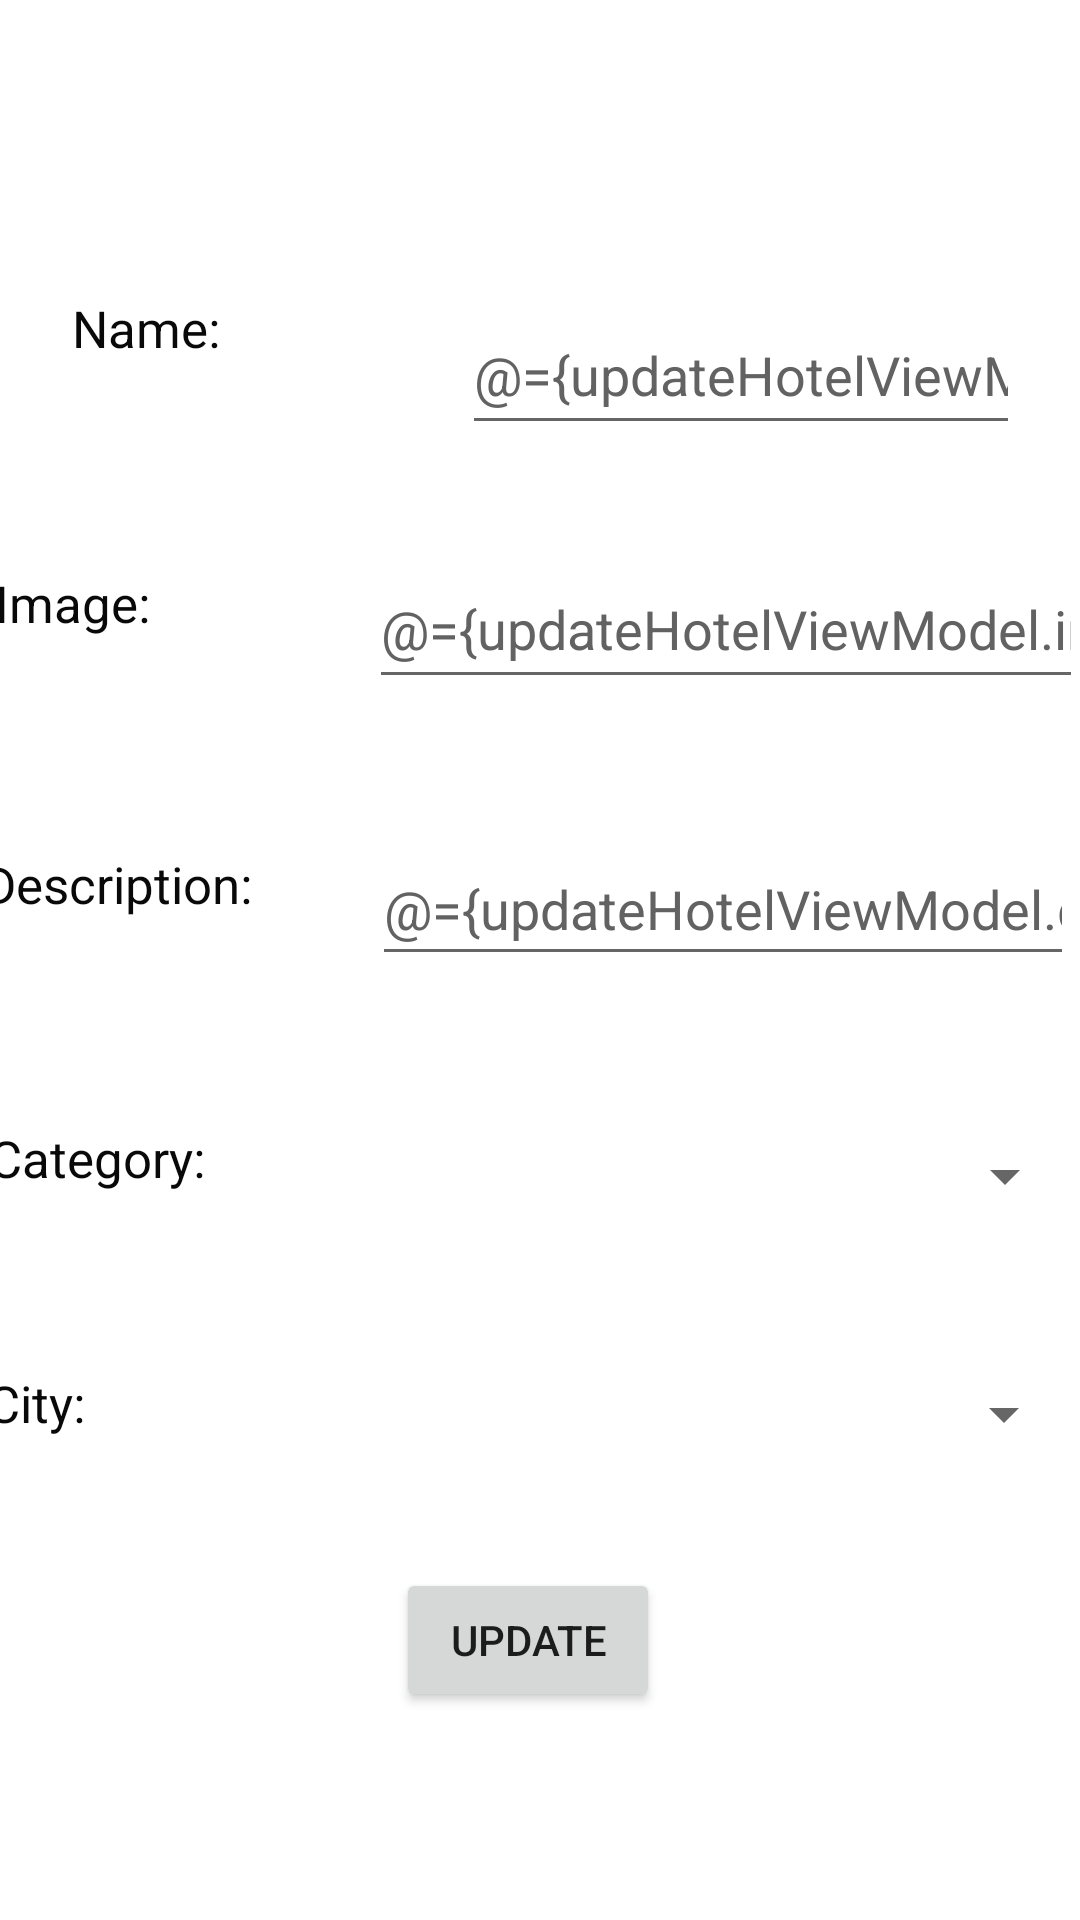

Layout XML and referenced resources for this Android screen:
<!-- AndroidManifest.xml: application theme AppTheme -->
<!-- res/layout/activity_update_hotel.xml -->
<?xml version="1.0" encoding="utf-8"?>
<layout xmlns:android="http://schemas.android.com/apk/res/android"
    xmlns:app="http://schemas.android.com/apk/res-auto"
    xmlns:tools="http://schemas.android.com/tools">

    <data>

        <variable
            name="updateHotelViewModel"
            type="com.example.hotels.hotel.viewModel.UpdateHotelViewModel" />

    </data>


    <androidx.constraintlayout.widget.ConstraintLayout
        android:layout_width="match_parent"
        android:layout_height="match_parent"
        tools:context=".hotel.view.UpdateHotel">

        <Spinner
            android:id="@+id/spinnerCityUpdate"
            android:layout_width="233dp"
            android:layout_height="47dp"
            android:layout_marginEnd="20dp"
            android:layout_marginBottom="21dp"
            app:layout_constraintBottom_toTopOf="@+id/buttonUpdateHotel"
            app:layout_constraintEnd_toEndOf="parent"
            app:layout_constraintStart_toEndOf="@+id/cityLabel"
            app:layout_constraintTop_toBottomOf="@+id/spinnerCategoryUpdate"
            tools:ignore="MissingConstraints" />

        <Spinner
            android:id="@+id/spinnerCategoryUpdate"
            android:layout_width="233dp"
            android:layout_height="47dp"
            android:layout_marginEnd="20dp"
            android:layout_marginBottom="26dp"
            app:layout_constraintBottom_toTopOf="@+id/spinnerCityUpdate"
            app:layout_constraintEnd_toEndOf="parent"
            app:layout_constraintStart_toEndOf="@+id/categoryLabel"
            app:layout_constraintTop_toBottomOf="@+id/descriptionUpdate"
            tools:ignore="MissingConstraints" />

        <TextView
            android:id="@+id/cityLabel"
            android:layout_width="120dp"
            android:layout_height="0dp"
            android:layout_marginStart="14dp"
            android:layout_marginEnd="10dp"
            android:layout_marginBottom="140dp"
            android:text="City: "
            android:textColor="#090909"
            android:textSize="17sp"
            app:layout_constraintBottom_toBottomOf="parent"
            app:layout_constraintEnd_toStartOf="@+id/spinnerCityUpdate"
            app:layout_constraintStart_toStartOf="parent"
            app:layout_constraintTop_toBottomOf="@+id/categoryLabel"
            tools:ignore="MissingConstraints" />

        <TextView
            android:id="@+id/categoryLabel"
            android:layout_width="120dp"
            android:layout_height="0dp"
            android:layout_marginStart="15dp"
            android:layout_marginEnd="10dp"
            android:layout_marginBottom="38dp"
            android:text="Category: "
            android:textColor="#090909"
            android:textSize="17sp"
            app:layout_constraintBottom_toTopOf="@+id/cityLabel"
            app:layout_constraintEnd_toStartOf="@+id/spinnerCategoryUpdate"
            app:layout_constraintStart_toStartOf="parent"
            app:layout_constraintTop_toBottomOf="@+id/descriptionLabel"
            tools:ignore="MissingConstraints" />

        <TextView
            android:id="@+id/descriptionLabel"
            android:layout_width="120dp"
            android:layout_height="0dp"
            android:layout_marginStart="12dp"
            android:layout_marginEnd="10dp"
            android:layout_marginBottom="48dp"
            android:text="Description: "
            android:textColor="#090909"
            android:textSize="17sp"
            app:layout_constraintBottom_toTopOf="@+id/categoryLabel"
            app:layout_constraintEnd_toStartOf="@+id/descriptionUpdate"
            app:layout_constraintStart_toStartOf="parent"
            app:layout_constraintTop_toBottomOf="@+id/imageLabel"
            tools:ignore="MissingConstraints" />

        <TextView
            android:id="@+id/imageLabel"
            android:layout_width="120dp"
            android:layout_height="0dp"
            android:layout_marginStart="9dp"
            android:layout_marginEnd="5dp"
            android:layout_marginBottom="50dp"
            android:text="Image: "
            android:textColor="#090909"
            android:textSize="17sp"
            app:layout_constraintBottom_toTopOf="@+id/descriptionLabel"
            app:layout_constraintEnd_toStartOf="@+id/imageUpdate"
            app:layout_constraintStart_toStartOf="parent"
            app:layout_constraintTop_toBottomOf="@+id/nameLabel"
            tools:ignore="MissingConstraints" />

        <EditText
            android:id="@+id/nameUpdate"
            android:layout_width="0dp"
            android:layout_height="50dp"
            android:layout_marginTop="92dp"
            android:layout_marginEnd="20dp"
            android:layout_marginBottom="28dp"
            android:ems="10"
            android:inputType="textPersonName"
            android:text="@={updateHotelViewModel.name}"
            android:textColor="#636262"
            app:layout_constraintBottom_toTopOf="@+id/imageUpdate"
            app:layout_constraintEnd_toEndOf="parent"
            app:layout_constraintStart_toEndOf="@+id/nameLabel"
            app:layout_constraintTop_toTopOf="parent"
            tools:ignore="MissingConstraints" />

        <EditText
            android:id="@+id/imageUpdate"
            android:layout_width="238dp"
            android:layout_height="50dp"
            android:layout_marginEnd="10dp"
            android:layout_marginBottom="38dp"
            android:ems="10"
            android:inputType="textPersonName"
            android:text="@={updateHotelViewModel.image}"
            android:textColor="#636262"
            app:layout_constraintBottom_toTopOf="@+id/descriptionUpdate"
            app:layout_constraintEnd_toEndOf="parent"
            app:layout_constraintStart_toEndOf="@+id/imageLabel"
            app:layout_constraintTop_toBottomOf="@+id/nameUpdate"
            tools:ignore="MissingConstraints" />

        <EditText
            android:id="@+id/descriptionUpdate"
            android:layout_width="234dp"
            android:layout_height="48dp"
            android:layout_marginEnd="20dp"
            android:layout_marginBottom="37dp"
            android:ems="10"
            android:inputType="textPersonName"
            android:text="@={updateHotelViewModel.description}"
            android:textColor="#636262"
            app:layout_constraintBottom_toTopOf="@+id/spinnerCategoryUpdate"
            app:layout_constraintEnd_toEndOf="parent"
            app:layout_constraintStart_toEndOf="@+id/descriptionLabel"
            app:layout_constraintTop_toBottomOf="@+id/imageUpdate"
            tools:ignore="MissingConstraints" />

        <Button
            android:id="@+id/buttonUpdateHotel"
            android:layout_width="wrap_content"
            android:layout_height="wrap_content"
            android:layout_marginBottom="63dp"
            android:onClick="clickUpdateHotel"
            android:text="Update"
            app:layout_constraintBottom_toBottomOf="parent"
            app:layout_constraintEnd_toEndOf="@+id/spinnerCategoryUpdate"
            app:layout_constraintHorizontal_bias="0.042"
            app:layout_constraintStart_toStartOf="@+id/spinnerCategoryUpdate"
            app:layout_constraintTop_toBottomOf="@+id/spinnerCityUpdate"
            tools:ignore="MissingConstraints" />

        <TextView
            android:id="@+id/nameLabel"
            android:layout_width="120dp"
            android:layout_height="0dp"
            android:layout_marginStart="24dp"
            android:layout_marginTop="98dp"
            android:layout_marginEnd="10dp"
            android:layout_marginBottom="48dp"
            android:text="Name: "
            android:textColor="#090909"
            android:textSize="17sp"
            app:layout_constraintBottom_toTopOf="@+id/imageLabel"
            app:layout_constraintEnd_toStartOf="@+id/nameUpdate"
            app:layout_constraintStart_toStartOf="parent"
            app:layout_constraintTop_toTopOf="parent"
            tools:ignore="MissingConstraints" />

    </androidx.constraintlayout.widget.ConstraintLayout>
</layout>
<!-- resources referenced by this layout -->
<resources>
  <style name="AppTheme" parent="Theme.MaterialComponents.Light.DarkActionBar">
          
          <item name="colorPrimary">@color/colorPrimary</item>
          <item name="colorPrimaryDark">@color/colorPrimaryDark</item>
          <item name="colorAccent">#FFFFFF</item>
      </style>
  <color name="colorPrimary">#3F51B5</color>
  <color name="colorPrimaryDark">#3700B3</color>
</resources>
